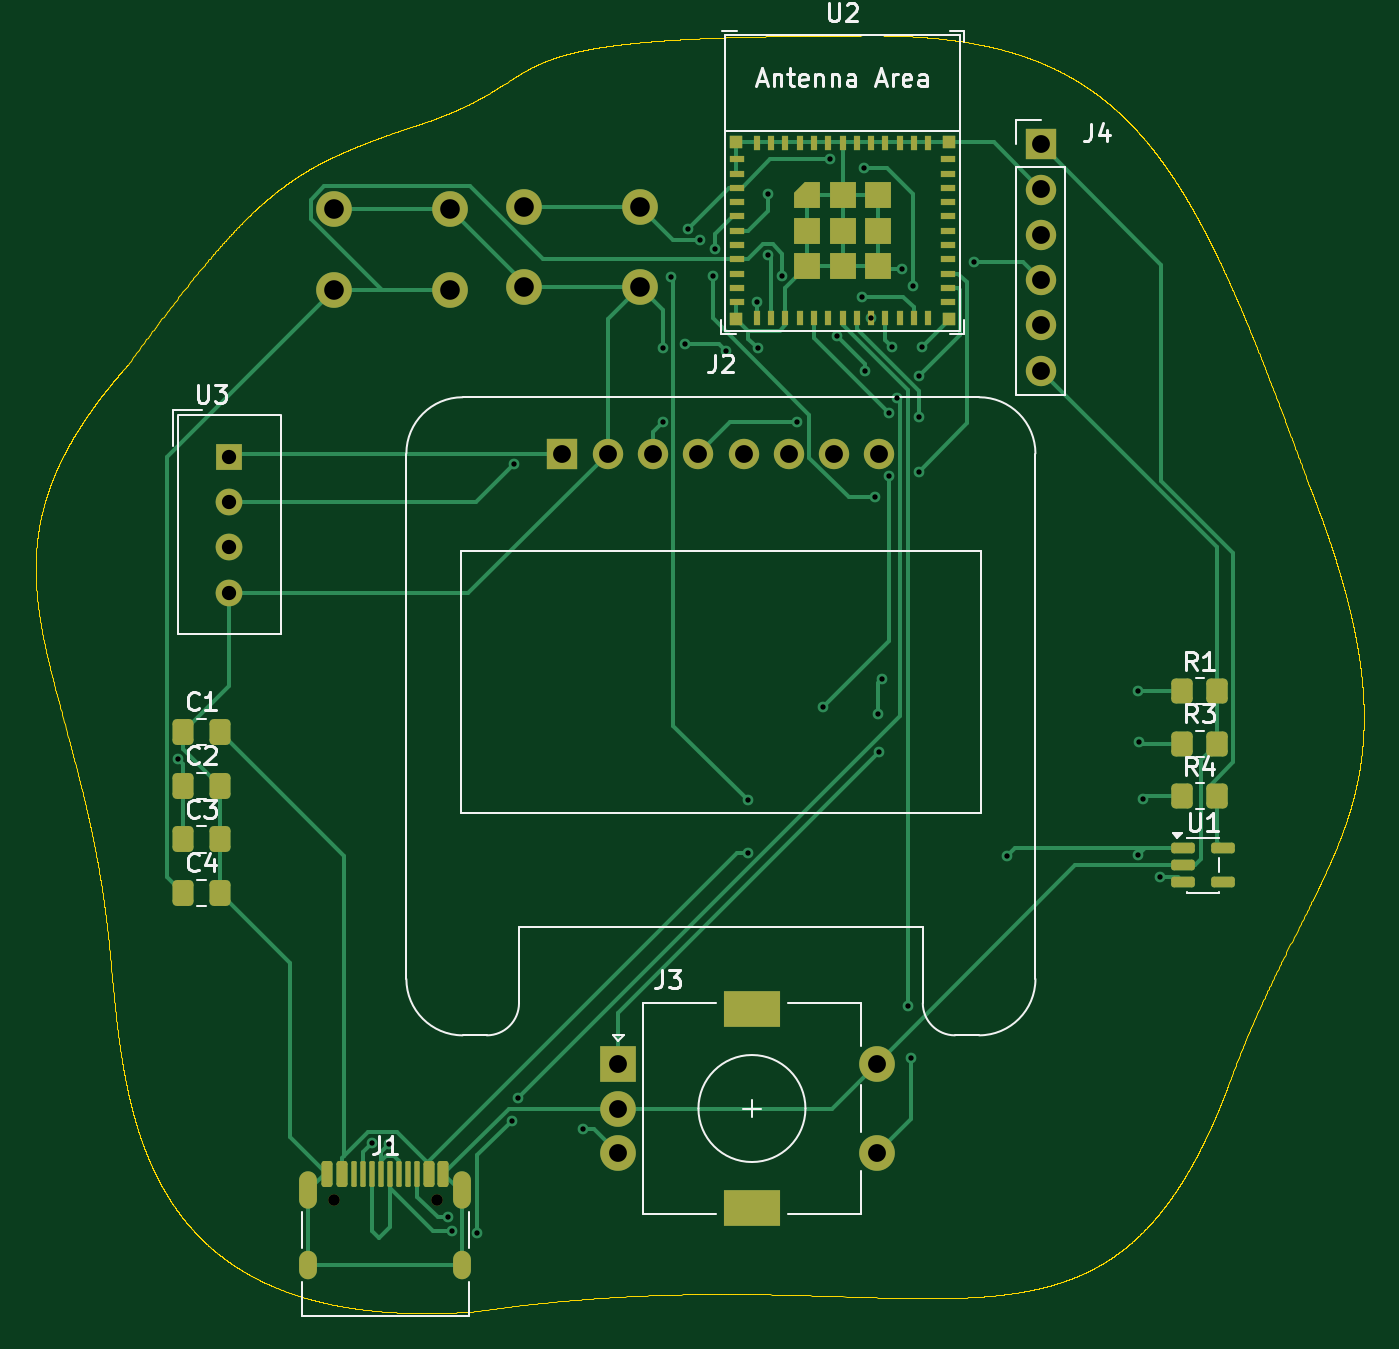
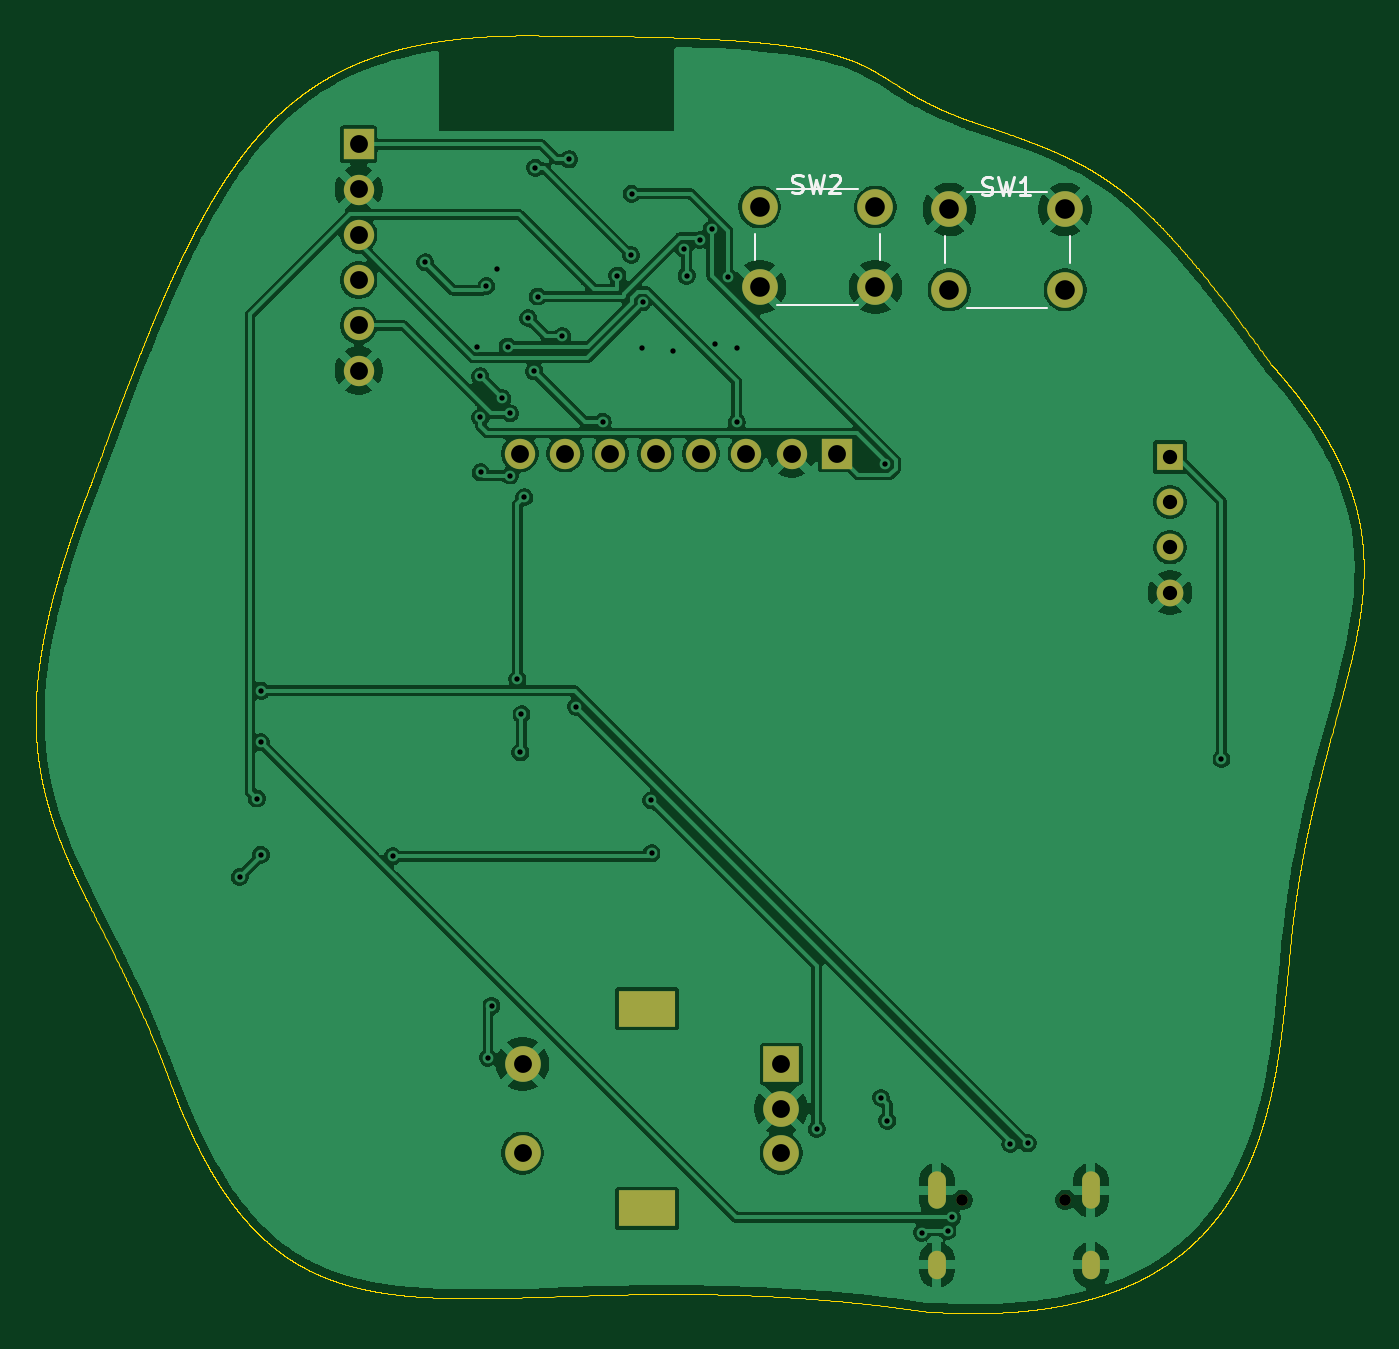
Circuit board: 9 layer files. Board 74.5 x 71.6 mm.
- bottom_copper: tamago-B_Cu.gbr (130705 bytes)
- bottom_mask: tamago-B_Mask.gbr (1889 bytes)
- bottom_silk: tamago-B_Silkscreen.gbr (3980 bytes)
- outline: tamago-Edge_Cuts.gbr (162911 bytes)
- top_copper: tamago-F_Cu.gbr (24751 bytes)
- top_mask: tamago-F_Mask.gbr (5931 bytes)
- top_silk: tamago-F_Silkscreen.gbr (22511 bytes)
- drill: tamago-NPTH.drl (360 bytes)
- drill: tamago-PTH.drl (2383 bytes)

=== bottom_copper: tamago-B_Cu.gbr (130705 bytes, source omitted) ===
=== bottom_mask: tamago-B_Mask.gbr ===
%TF.GenerationSoftware,KiCad,Pcbnew,10.0.8*%
%TF.CreationDate,2026-11-15T09:02:11-06:00*%
%TF.ProjectId,tamago,74616d61-676f-42e6-9b69-6361645f7063,rev?*%
%TF.SameCoordinates,Original*%
%TF.FileFunction,Soldermask,Bot*%
%TF.FilePolarity,Negative*%
%FSLAX46Y46*%
G04 Gerber Fmt 4.6, Leading zero omitted, Abs format (unit mm)*
G04 Created by KiCad (PCBNEW 10.0.8) date 2026-11-15 09:02:11*
%MOMM*%
%LPD*%
G01*
G04 APERTURE LIST*
%ADD10O,1.000000X1.600000*%
%ADD11O,1.000000X2.100000*%
%ADD12C,0.650000*%
%ADD13R,1.700000X1.700000*%
%ADD14C,1.700000*%
%ADD15R,1.500000X1.500000*%
%ADD16C,1.500000*%
%ADD17R,2.000000X2.000000*%
%ADD18C,2.000000*%
%ADD19R,3.200000X2.000000*%
G04 APERTURE END LIST*
D10*
%TO.C,J1*%
X137641102Y-126350367D03*
D11*
X137641102Y-122170367D03*
D10*
X129001102Y-126350367D03*
D11*
X129001102Y-122170367D03*
D12*
X136211102Y-122700367D03*
X130431102Y-122700367D03*
%TD*%
D13*
%TO.C,J4*%
X170061102Y-63510367D03*
D14*
X170061102Y-66050367D03*
X170061102Y-68590367D03*
X170061102Y-71130367D03*
X170061102Y-73670367D03*
X170061102Y-76210367D03*
%TD*%
D15*
%TO.C,U3*%
X124561102Y-81040367D03*
D16*
X124561102Y-83580367D03*
X124561102Y-86120367D03*
X124561102Y-88660367D03*
%TD*%
D17*
%TO.C,J3*%
X146371102Y-115080367D03*
D18*
X146371102Y-120080367D03*
X146371102Y-117580367D03*
D19*
X153871102Y-111980367D03*
X153871102Y-123180367D03*
D18*
X160871102Y-120080367D03*
X160871102Y-115080367D03*
%TD*%
D13*
%TO.C,J2*%
X143241102Y-80855367D03*
D14*
X145781102Y-80855367D03*
X148321102Y-80855367D03*
X150861102Y-80855367D03*
X153401102Y-80855367D03*
X155941102Y-80855367D03*
X158481102Y-80855367D03*
X161021102Y-80855367D03*
%TD*%
D18*
%TO.C,SW2*%
X147581102Y-67030367D03*
X141081102Y-67030367D03*
X147581102Y-71530367D03*
X141081102Y-71530367D03*
%TD*%
%TO.C,SW1*%
X136941102Y-67170367D03*
X130441102Y-67170367D03*
X136941102Y-71670367D03*
X130441102Y-71670367D03*
%TD*%
M02*

=== bottom_silk: tamago-B_Silkscreen.gbr ===
%TF.GenerationSoftware,KiCad,Pcbnew,10.0.8*%
%TF.CreationDate,2026-11-15T09:02:10-06:00*%
%TF.ProjectId,tamago,74616d61-676f-42e6-9b69-6361645f7063,rev?*%
%TF.SameCoordinates,Original*%
%TF.FileFunction,Legend,Bot*%
%TF.FilePolarity,Positive*%
%FSLAX46Y46*%
G04 Gerber Fmt 4.6, Leading zero omitted, Abs format (unit mm)*
G04 Created by KiCad (PCBNEW 10.0.8) date 2026-11-15 09:02:10*
%MOMM*%
%LPD*%
G01*
G04 APERTURE LIST*
%ADD10C,0.150000*%
%ADD11C,0.120000*%
G04 APERTURE END LIST*
D10*
X145734434Y-66177567D02*
X145591577Y-66225186D01*
X145591577Y-66225186D02*
X145353482Y-66225186D01*
X145353482Y-66225186D02*
X145258244Y-66177567D01*
X145258244Y-66177567D02*
X145210625Y-66129947D01*
X145210625Y-66129947D02*
X145163006Y-66034709D01*
X145163006Y-66034709D02*
X145163006Y-65939471D01*
X145163006Y-65939471D02*
X145210625Y-65844233D01*
X145210625Y-65844233D02*
X145258244Y-65796614D01*
X145258244Y-65796614D02*
X145353482Y-65748995D01*
X145353482Y-65748995D02*
X145543958Y-65701376D01*
X145543958Y-65701376D02*
X145639196Y-65653757D01*
X145639196Y-65653757D02*
X145686815Y-65606138D01*
X145686815Y-65606138D02*
X145734434Y-65510900D01*
X145734434Y-65510900D02*
X145734434Y-65415662D01*
X145734434Y-65415662D02*
X145686815Y-65320424D01*
X145686815Y-65320424D02*
X145639196Y-65272805D01*
X145639196Y-65272805D02*
X145543958Y-65225186D01*
X145543958Y-65225186D02*
X145305863Y-65225186D01*
X145305863Y-65225186D02*
X145163006Y-65272805D01*
X144829672Y-65225186D02*
X144591577Y-66225186D01*
X144591577Y-66225186D02*
X144401101Y-65510900D01*
X144401101Y-65510900D02*
X144210625Y-66225186D01*
X144210625Y-66225186D02*
X143972530Y-65225186D01*
X143639196Y-65320424D02*
X143591577Y-65272805D01*
X143591577Y-65272805D02*
X143496339Y-65225186D01*
X143496339Y-65225186D02*
X143258244Y-65225186D01*
X143258244Y-65225186D02*
X143163006Y-65272805D01*
X143163006Y-65272805D02*
X143115387Y-65320424D01*
X143115387Y-65320424D02*
X143067768Y-65415662D01*
X143067768Y-65415662D02*
X143067768Y-65510900D01*
X143067768Y-65510900D02*
X143115387Y-65653757D01*
X143115387Y-65653757D02*
X143686815Y-66225186D01*
X143686815Y-66225186D02*
X143067768Y-66225186D01*
X135094434Y-66317567D02*
X134951577Y-66365186D01*
X134951577Y-66365186D02*
X134713482Y-66365186D01*
X134713482Y-66365186D02*
X134618244Y-66317567D01*
X134618244Y-66317567D02*
X134570625Y-66269947D01*
X134570625Y-66269947D02*
X134523006Y-66174709D01*
X134523006Y-66174709D02*
X134523006Y-66079471D01*
X134523006Y-66079471D02*
X134570625Y-65984233D01*
X134570625Y-65984233D02*
X134618244Y-65936614D01*
X134618244Y-65936614D02*
X134713482Y-65888995D01*
X134713482Y-65888995D02*
X134903958Y-65841376D01*
X134903958Y-65841376D02*
X134999196Y-65793757D01*
X134999196Y-65793757D02*
X135046815Y-65746138D01*
X135046815Y-65746138D02*
X135094434Y-65650900D01*
X135094434Y-65650900D02*
X135094434Y-65555662D01*
X135094434Y-65555662D02*
X135046815Y-65460424D01*
X135046815Y-65460424D02*
X134999196Y-65412805D01*
X134999196Y-65412805D02*
X134903958Y-65365186D01*
X134903958Y-65365186D02*
X134665863Y-65365186D01*
X134665863Y-65365186D02*
X134523006Y-65412805D01*
X134189672Y-65365186D02*
X133951577Y-66365186D01*
X133951577Y-66365186D02*
X133761101Y-65650900D01*
X133761101Y-65650900D02*
X133570625Y-66365186D01*
X133570625Y-66365186D02*
X133332530Y-65365186D01*
X132427768Y-66365186D02*
X132999196Y-66365186D01*
X132713482Y-66365186D02*
X132713482Y-65365186D01*
X132713482Y-65365186D02*
X132808720Y-65508043D01*
X132808720Y-65508043D02*
X132903958Y-65603281D01*
X132903958Y-65603281D02*
X132999196Y-65650900D01*
%TO.C,SW2*%
D11*
X140831102Y-70030367D02*
X140831102Y-68530367D01*
X142081102Y-66030367D02*
X146581102Y-66030367D01*
X146581102Y-72530367D02*
X142081102Y-72530367D01*
X147831102Y-68530367D02*
X147831102Y-70030367D01*
%TO.C,SW1*%
X130191102Y-70170367D02*
X130191102Y-68670367D01*
X131441102Y-66170367D02*
X135941102Y-66170367D01*
X135941102Y-72670367D02*
X131441102Y-72670367D01*
X137191102Y-68670367D02*
X137191102Y-70170367D01*
%TD*%
M02*

=== outline: tamago-Edge_Cuts.gbr (162911 bytes, source omitted) ===
=== top_copper: tamago-F_Cu.gbr (24751 bytes, source omitted) ===
=== top_mask: tamago-F_Mask.gbr ===
%TF.GenerationSoftware,KiCad,Pcbnew,10.0.8*%
%TF.CreationDate,2026-11-15T09:02:10-06:00*%
%TF.ProjectId,tamago,74616d61-676f-42e6-9b69-6361645f7063,rev?*%
%TF.SameCoordinates,Original*%
%TF.FileFunction,Soldermask,Top*%
%TF.FilePolarity,Negative*%
%FSLAX46Y46*%
G04 Gerber Fmt 4.6, Leading zero omitted, Abs format (unit mm)*
G04 Created by KiCad (PCBNEW 10.0.8) date 2026-11-15 09:02:10*
%MOMM*%
%LPD*%
G01*
G04 APERTURE LIST*
G04 Aperture macros list*
%AMRoundRect*
0 Rectangle with rounded corners*
0 $1 Rounding radius*
0 $2 $3 $4 $5 $6 $7 $8 $9 X,Y pos of 4 corners*
0 Add a 4 corners polygon primitive as box body*
4,1,4,$2,$3,$4,$5,$6,$7,$8,$9,$2,$3,0*
0 Add four circle primitives for the rounded corners*
1,1,$1+$1,$2,$3*
1,1,$1+$1,$4,$5*
1,1,$1+$1,$6,$7*
1,1,$1+$1,$8,$9*
0 Add four rect primitives between the rounded corners*
20,1,$1+$1,$2,$3,$4,$5,0*
20,1,$1+$1,$4,$5,$6,$7,0*
20,1,$1+$1,$6,$7,$8,$9,0*
20,1,$1+$1,$8,$9,$2,$3,0*%
%AMFreePoly0*
4,1,6,0.725000,-0.725000,-0.725000,-0.725000,-0.725000,0.125000,-0.125000,0.725000,0.725000,0.725000,0.725000,-0.725000,0.725000,-0.725000,$1*%
G04 Aperture macros list end*
%ADD10O,1.000000X1.600000*%
%ADD11O,1.000000X2.100000*%
%ADD12RoundRect,0.150000X-0.150000X-0.575000X0.150000X-0.575000X0.150000X0.575000X-0.150000X0.575000X0*%
%ADD13RoundRect,0.075000X-0.075000X-0.650000X0.075000X-0.650000X0.075000X0.650000X-0.075000X0.650000X0*%
%ADD14C,0.650000*%
%ADD15RoundRect,0.150000X-0.512500X-0.150000X0.512500X-0.150000X0.512500X0.150000X-0.512500X0.150000X0*%
%ADD16RoundRect,0.250000X-0.350000X-0.450000X0.350000X-0.450000X0.350000X0.450000X-0.350000X0.450000X0*%
%ADD17RoundRect,0.250000X-0.337500X-0.475000X0.337500X-0.475000X0.337500X0.475000X-0.337500X0.475000X0*%
%ADD18R,1.700000X1.700000*%
%ADD19C,1.700000*%
%ADD20R,0.800000X0.400000*%
%ADD21R,0.400000X0.800000*%
%ADD22FreePoly0,0.000000*%
%ADD23R,1.450000X1.450000*%
%ADD24R,0.700000X0.700000*%
%ADD25R,1.500000X1.500000*%
%ADD26C,1.500000*%
%ADD27R,2.000000X2.000000*%
%ADD28C,2.000000*%
%ADD29R,3.200000X2.000000*%
G04 APERTURE END LIST*
D10*
%TO.C,J1*%
X137641102Y-126350367D03*
D11*
X137641102Y-122170367D03*
D10*
X129001102Y-126350367D03*
D11*
X129001102Y-122170367D03*
D12*
X130071102Y-121255367D03*
X130871102Y-121255367D03*
D13*
X131571102Y-121255367D03*
X132571102Y-121255367D03*
X134071102Y-121255367D03*
X135071102Y-121255367D03*
D12*
X135771102Y-121255367D03*
X136571102Y-121255367D03*
X136571102Y-121255367D03*
X135771102Y-121255367D03*
D13*
X134571102Y-121255367D03*
X133571102Y-121255367D03*
X133071102Y-121255367D03*
X132071102Y-121255367D03*
D12*
X130871102Y-121255367D03*
X130071102Y-121255367D03*
D14*
X136211102Y-122700367D03*
X130431102Y-122700367D03*
%TD*%
D15*
%TO.C,U1*%
X178033602Y-102995367D03*
X178033602Y-103945367D03*
X178033602Y-104895367D03*
X180308602Y-104895367D03*
X180308602Y-102995367D03*
%TD*%
D16*
%TO.C,R3*%
X177971102Y-97120367D03*
X179971102Y-97120367D03*
%TD*%
D17*
%TO.C,C4*%
X121971102Y-105500367D03*
X124046102Y-105500367D03*
%TD*%
D16*
%TO.C,R1*%
X177971102Y-94170367D03*
X179971102Y-94170367D03*
%TD*%
%TO.C,R4*%
X177971102Y-100070367D03*
X179971102Y-100070367D03*
%TD*%
D17*
%TO.C,C2*%
X121971102Y-99480367D03*
X124046102Y-99480367D03*
%TD*%
D18*
%TO.C,J4*%
X170061102Y-63510367D03*
D19*
X170061102Y-66050367D03*
X170061102Y-68590367D03*
X170061102Y-71130367D03*
X170061102Y-73670367D03*
X170061102Y-76210367D03*
%TD*%
D17*
%TO.C,C1*%
X121971102Y-96470367D03*
X124046102Y-96470367D03*
%TD*%
D20*
%TO.C,U2*%
X153051102Y-64360367D03*
X153051102Y-65160367D03*
X153051102Y-65960367D03*
X153051102Y-66760367D03*
X153051102Y-67560367D03*
X153051102Y-68360367D03*
X153051102Y-69160367D03*
X153051102Y-69960367D03*
X153051102Y-70760367D03*
X153051102Y-71560367D03*
X153051102Y-72360367D03*
D21*
X154151102Y-73260367D03*
X154951102Y-73260367D03*
X155751102Y-73260367D03*
X156551102Y-73260367D03*
X157351102Y-73260367D03*
X158151102Y-73260367D03*
X158951102Y-73260367D03*
X159751102Y-73260367D03*
X160551102Y-73260367D03*
X161351102Y-73260367D03*
X162151102Y-73260367D03*
X162951102Y-73260367D03*
X163751102Y-73260367D03*
D20*
X164851102Y-72360367D03*
X164851102Y-71560367D03*
X164851102Y-70760367D03*
X164851102Y-69960367D03*
X164851102Y-69160367D03*
X164851102Y-68360367D03*
X164851102Y-67560367D03*
X164851102Y-66760367D03*
X164851102Y-65960367D03*
X164851102Y-65160367D03*
X164851102Y-64360367D03*
D21*
X163751102Y-63460367D03*
X162951102Y-63460367D03*
X162151102Y-63460367D03*
X161351102Y-63460367D03*
X160551102Y-63460367D03*
X159751102Y-63460367D03*
X158951102Y-63460367D03*
X158151102Y-63460367D03*
X157351102Y-63460367D03*
X156551102Y-63460367D03*
X155751102Y-63460367D03*
X154951102Y-63460367D03*
X154151102Y-63460367D03*
D22*
X156976102Y-66385367D03*
D23*
X156976102Y-68360367D03*
X156976102Y-70335367D03*
X158951102Y-66385367D03*
X158951102Y-68360367D03*
X158951102Y-70335367D03*
X160926102Y-66385367D03*
X160926102Y-68360367D03*
X160926102Y-70335367D03*
D24*
X164901102Y-63410367D03*
X164901102Y-73310367D03*
X153001102Y-73310367D03*
X153001102Y-63410367D03*
%TD*%
D25*
%TO.C,U3*%
X124561102Y-81040367D03*
D26*
X124561102Y-83580367D03*
X124561102Y-86120367D03*
X124561102Y-88660367D03*
%TD*%
D17*
%TO.C,C3*%
X121971102Y-102490367D03*
X124046102Y-102490367D03*
%TD*%
D27*
%TO.C,J3*%
X146371102Y-115080367D03*
D28*
X146371102Y-120080367D03*
X146371102Y-117580367D03*
D29*
X153871102Y-111980367D03*
X153871102Y-123180367D03*
D28*
X160871102Y-120080367D03*
X160871102Y-115080367D03*
%TD*%
D18*
%TO.C,J2*%
X143241102Y-80855367D03*
D19*
X145781102Y-80855367D03*
X148321102Y-80855367D03*
X150861102Y-80855367D03*
X153401102Y-80855367D03*
X155941102Y-80855367D03*
X158481102Y-80855367D03*
X161021102Y-80855367D03*
%TD*%
D28*
%TO.C,SW2*%
X147581102Y-67030367D03*
X141081102Y-67030367D03*
X147581102Y-71530367D03*
X141081102Y-71530367D03*
%TD*%
%TO.C,SW1*%
X136941102Y-67170367D03*
X130441102Y-67170367D03*
X136941102Y-71670367D03*
X130441102Y-71670367D03*
%TD*%
M02*

=== top_silk: tamago-F_Silkscreen.gbr (22511 bytes, source omitted) ===
=== drill: tamago-NPTH.drl ===
M48
; DRILL file KiCad 10.0.8 date 2026-11-15T09:02:06
; FORMAT={-:-/ absolute / metric / decimal}
; #@! TF.CreationDate,2026-11-15T09:02:06-06:00
; #@! TF.GenerationSoftware,Kicad,Pcbnew,10.0.8
; #@! TF.FileFunction,NonPlated,1,2,NPTH
FMAT,2
METRIC
; #@! TA.AperFunction,NonPlated,NPTH,ComponentDrill
T1C0.650
%
G90
G05
T1
X130.431Y-122.7
X136.211Y-122.7
M30

=== drill: tamago-PTH.drl ===
M48
; DRILL file KiCad 10.0.8 date 2026-11-15T09:02:06
; FORMAT={-:-/ absolute / metric / decimal}
; #@! TF.CreationDate,2026-11-15T09:02:06-06:00
; #@! TF.GenerationSoftware,Kicad,Pcbnew,10.0.8
; #@! TF.FileFunction,Plated,1,2,PTH
FMAT,2
METRIC
; #@! TA.AperFunction,Plated,PTH,ViaDrill
T1C0.300
; #@! TA.AperFunction,Plated,PTH,ComponentDrill
T2C0.600
; #@! TA.AperFunction,Plated,PTH,ComponentDrill
T3C0.800
; #@! TA.AperFunction,Plated,PTH,ComponentDrill
T4C1.000
; #@! TA.AperFunction,Plated,PTH,ComponentDrill
T5C1.100
; #@! TA.AperFunction,Plated,PTH,ComponentDrill
T6C1.500
%
G90
G05
T1
X121.684Y-97.99
X124.561Y-81.04
X132.55Y-119.53
X133.521Y-119.57
X136.801Y-123.69
X137.041Y-124.454
X138.481Y-124.54
X140.418Y-118.257
X140.551Y-81.455
X140.771Y-116.98
X144.371Y-118.73
X148.861Y-79.09
X148.871Y-74.92
X149.355Y-70.954
X150.103Y-74.712
X150.271Y-68.29
X150.931Y-68.89
X151.671Y-70.88
X151.811Y-69.36
X152.421Y-75.09
X153.637Y-103.266
X153.651Y-100.3
X154.141Y-72.37
X154.185Y-74.946
X154.751Y-66.29
X154.781Y-69.73
X155.551Y-70.879
X156.381Y-79.07
X157.875Y-95.054
X158.261Y-64.36
X158.651Y-74.26
X160.021Y-72.05
X160.151Y-64.83
X160.211Y-76.25
X160.551Y-73.26
X160.771Y-83.3
X160.931Y-95.48
X160.99Y-97.61
X161.161Y-93.51
X161.571Y-78.6
X161.571Y-82.088
X161.711Y-74.86
X162.011Y-77.74
X162.301Y-70.52
X162.611Y-111.83
X162.811Y-114.73
X162.901Y-71.46
X163.211Y-81.9
X163.241Y-78.83
X163.243Y-76.528
X163.401Y-74.87
X166.331Y-70.13
X168.151Y-103.44
X175.531Y-94.15
X175.541Y-103.345
X175.551Y-97.05
X175.771Y-100.2
X176.731Y-104.6
T3
X124.561Y-81.04
X124.561Y-83.58
X124.561Y-86.12
X124.561Y-88.66
T4
X143.241Y-80.855
X145.781Y-80.855
X146.371Y-115.08
X146.371Y-117.58
X146.371Y-120.08
X148.321Y-80.855
X150.861Y-80.855
X153.401Y-80.855
X155.941Y-80.855
X158.481Y-80.855
X160.871Y-115.08
X160.871Y-120.08
X161.021Y-80.855
X170.061Y-63.51
X170.061Y-66.05
X170.061Y-68.59
X170.061Y-71.13
X170.061Y-73.67
X170.061Y-76.21
T5
X130.441Y-67.17
X130.441Y-71.67
X136.941Y-67.17
X136.941Y-71.67
X141.081Y-67.03
X141.081Y-71.53
X147.581Y-67.03
X147.581Y-71.53
T2
G00X129.001Y-121.62
M15
G01X129.001Y-122.72
M16
G05
G00X129.001Y-126.05
M15
G01X129.001Y-126.65
M16
G05
G00X137.641Y-121.62
M15
G01X137.641Y-122.72
M16
G05
G00X137.641Y-126.05
M15
G01X137.641Y-126.65
M16
G05
T6
G00X153.221Y-111.98
M15
G01X154.521Y-111.98
M16
G05
G00X153.221Y-123.18
M15
G01X154.521Y-123.18
M16
G05
M30
